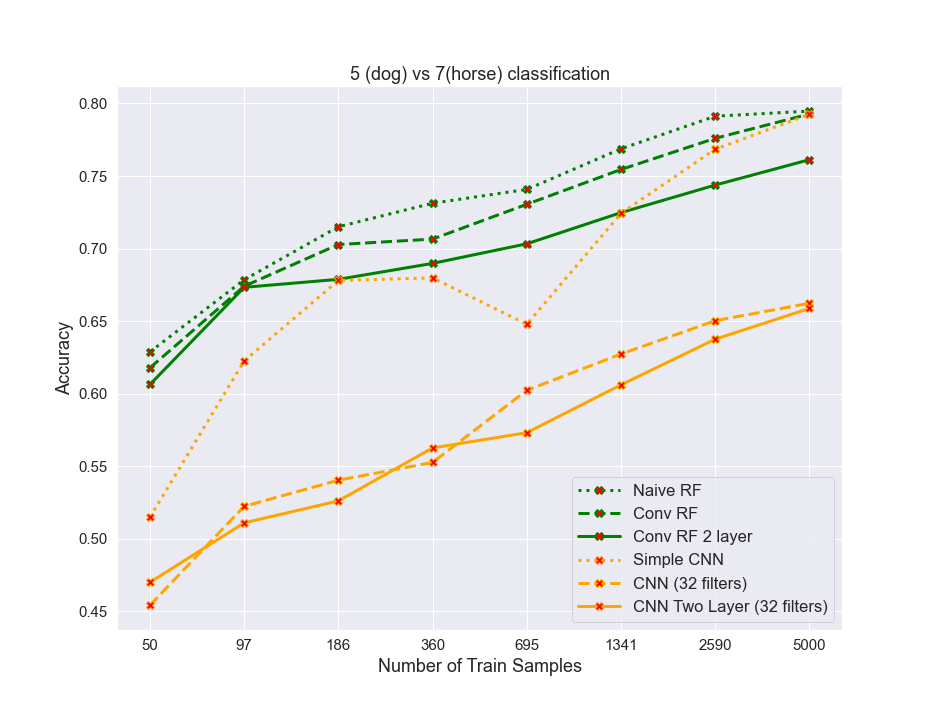

Source data for this figure (header and first rows):
algos, 0, 1, 2, 3, 4, 5, 6, 7
naiveRF, 0.6288, 0.6785, 0.715, 0.7312, 0.7408, 0.7688, 0.7913, 0.7948
convrf, 0.6178, 0.674, 0.7027, 0.7065, 0.7305, 0.7545, 0.776, 0.7928
convrf2layer, 0.6062, 0.6733, 0.6787, 0.6897, 0.7032, 0.7248, 0.7438, 0.7612
simplecnn, 0.5148, 0.6225, 0.678, 0.6797, 0.6478, 0.7242, 0.7685, 0.7925
cnn32, 0.454, 0.5222, 0.5402, 0.5525, 0.6022, 0.6273, 0.6502, 0.6623
cnn32_2layer, 0.4698, 0.5108, 0.526, 0.5625, 0.573, 0.606, 0.6375, 0.6587
